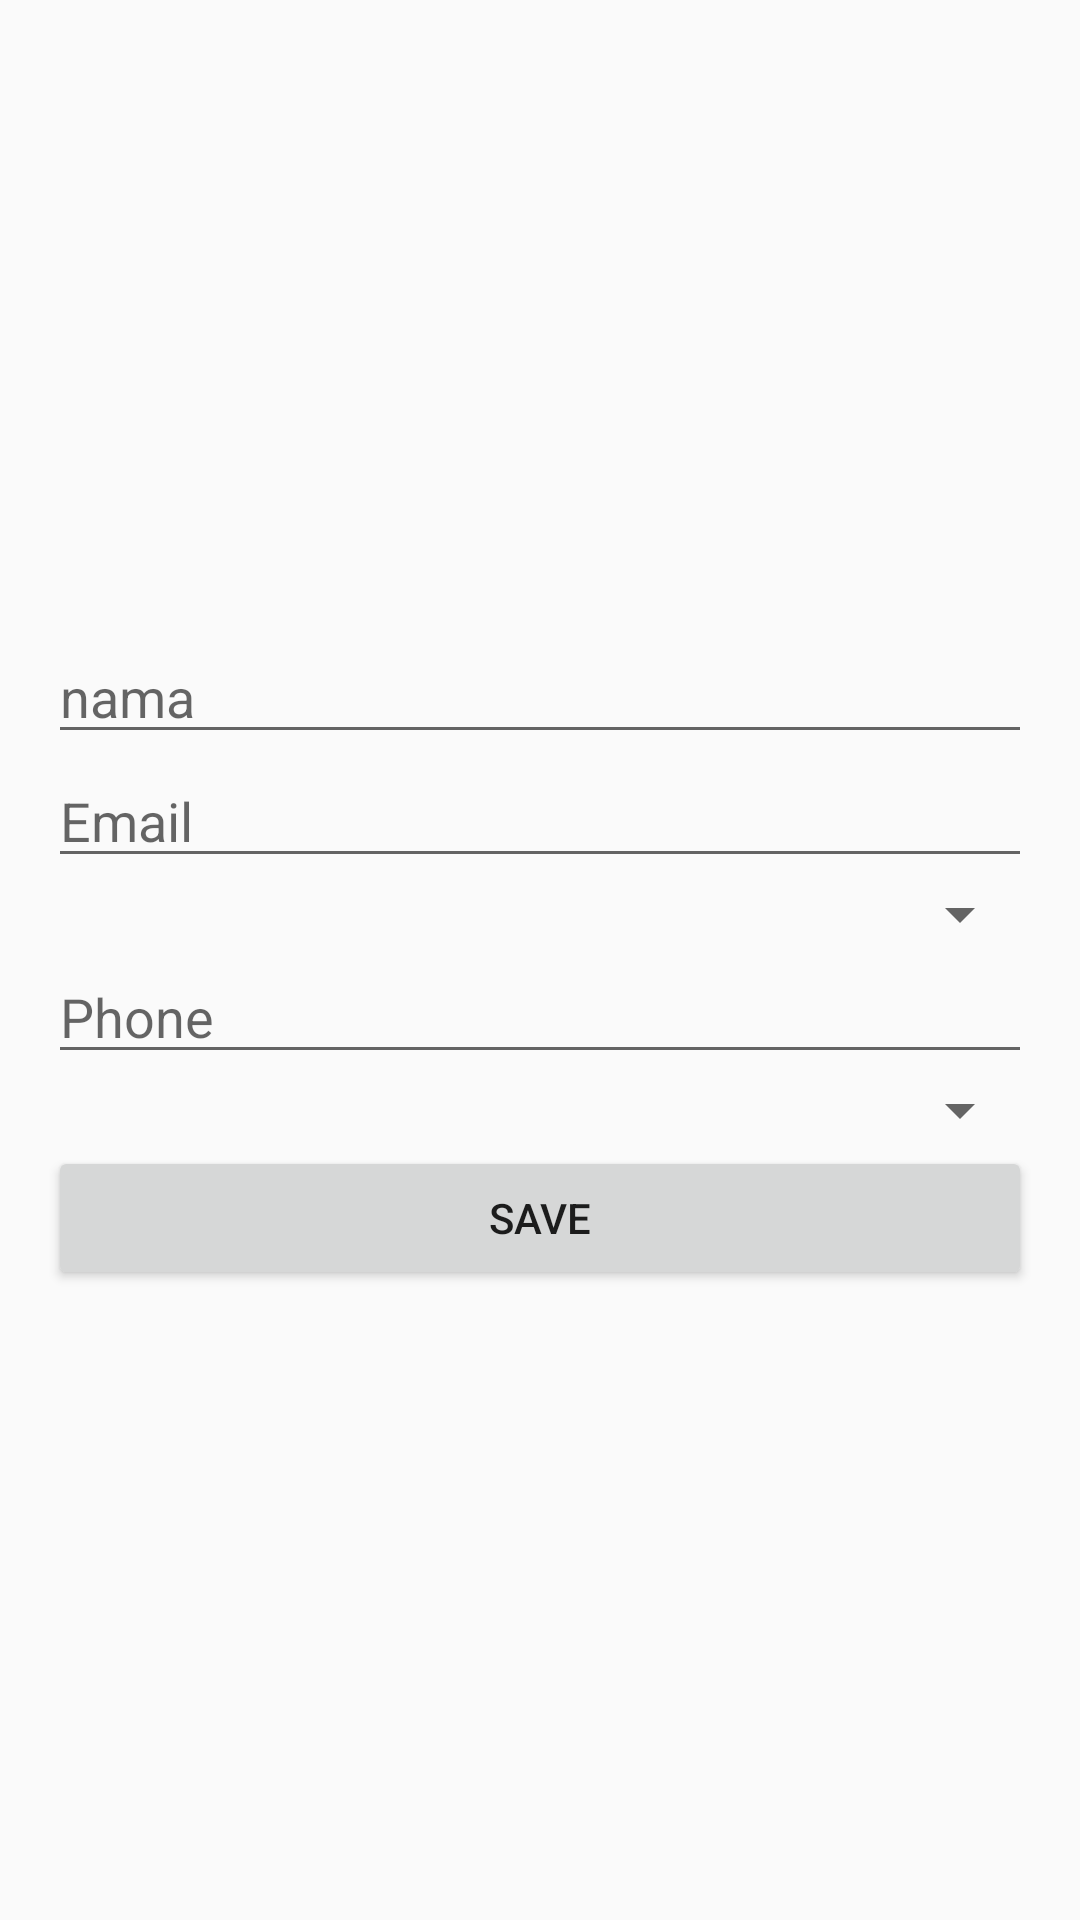

Layout XML and referenced resources for this Android screen:
<!-- AndroidManifest.xml: application theme AppTheme -->
<!-- res/layout/activity_detail_user.xml -->
<?xml version="1.0" encoding="utf-8"?>
<LinearLayout xmlns:android="http://schemas.android.com/apk/res/android"
    xmlns:app="http://schemas.android.com/apk/res-auto"
    xmlns:tools="http://schemas.android.com/tools"
    android:layout_width="match_parent"
    android:layout_height="match_parent"
    android:gravity="center_vertical"
    android:orientation="vertical"
    android:padding="16dp"
    tools:context=".DetailUserActivity">

    <EditText
        android:id="@+id/nama"
        android:layout_width="match_parent"
        android:layout_height="wrap_content"
        android:hint="nama"
        android:inputType="text"/>

    <EditText
        android:id="@+id/email"
        android:layout_width="match_parent"
        android:layout_height="wrap_content"
        android:hint="Email"
        android:inputType="textEmailAddress"/>
    <Spinner
        android:layout_width="match_parent"
        android:layout_height="wrap_content"
        android:id="@+id/spinnerRole"
        />
    <EditText
        android:id="@+id/phone"
        android:layout_width="match_parent"
        android:layout_height="wrap_content"
        android:hint="Phone"
        android:inputType="phone" />
    <Spinner
        android:layout_width="match_parent"
        android:layout_height="wrap_content"
        android:id="@+id/spinerActive"
        />
    <Button
        android:id="@+id/saveBtn"
        android:layout_width="match_parent"
        android:layout_height="wrap_content"
        android:text="Save"
        android:onClick="btnSave"/>

    <ProgressBar
        android:id="@+id/progressBar"
        android:layout_width="wrap_content"
        android:layout_height="wrap_content"
        android:visibility="gone" />

</LinearLayout>
<!-- resources referenced by this layout -->
<resources>
  <style name="AppTheme" parent="Theme.AppCompat.Light.NoActionBar">
          
          <item name="colorPrimary">@color/Orange</item>
          <item name="colorPrimaryDark">@color/Orange</item>
          <item name="colorAccent">@color/Ungu</item>
      </style>
  <color name="Orange">#FEBE67</color>
  <color name="Ungu">#9868AC</color>
</resources>
